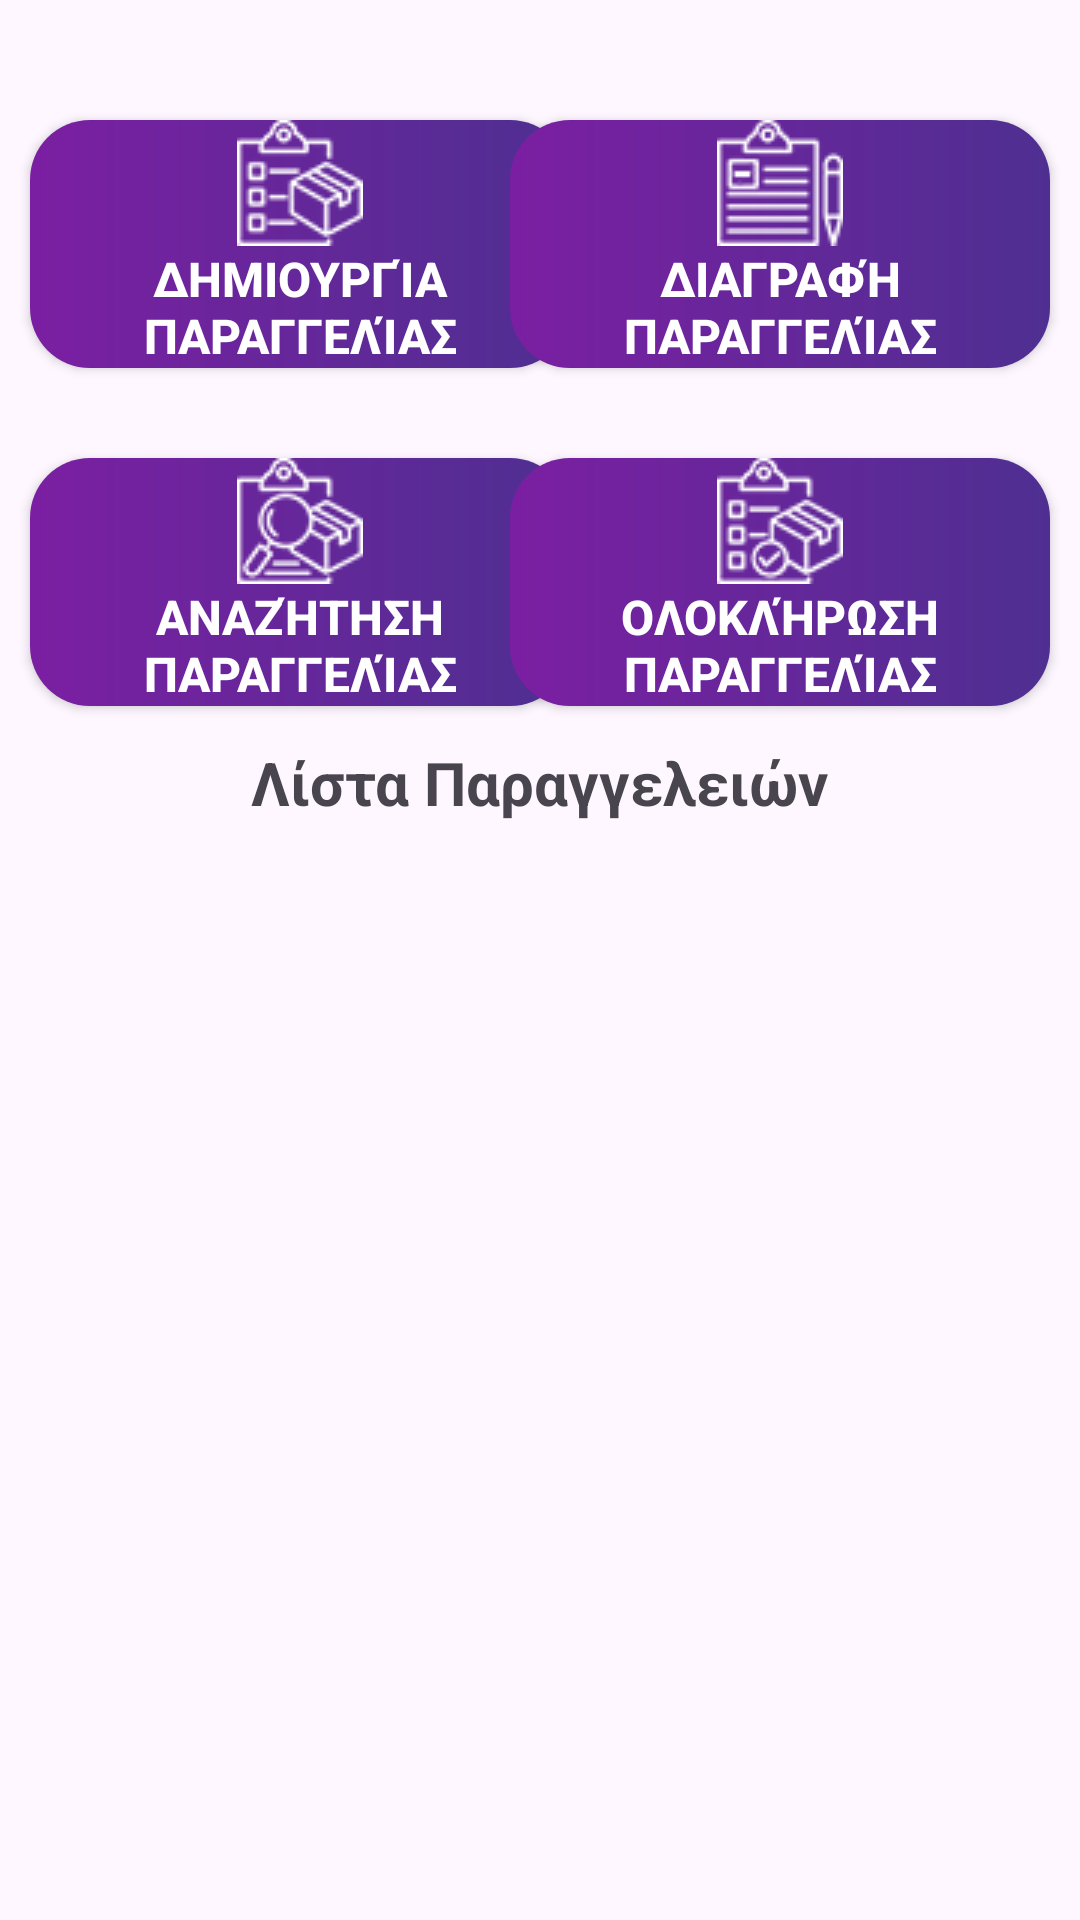

Layout XML and referenced resources for this Android screen:
<!-- AndroidManifest.xml: application theme Theme.EShopManager -->
<!-- res/layout/orders_fragment.xml -->
<?xml version="1.0" encoding="utf-8"?>
<androidx.constraintlayout.widget.ConstraintLayout
    xmlns:android="http://schemas.android.com/apk/res/android"
    xmlns:app="http://schemas.android.com/apk/res-auto"
    android:layout_width="match_parent"
    android:layout_height="match_parent">


    <Button
        android:id="@+id/order_add_button"
        android:layout_width="180dp"
        android:layout_height="wrap_content"
        android:layout_marginStart="10dp"
        android:layout_marginTop="40dp"
        android:background="@drawable/buttons_background"
        android:drawableTop="@drawable/order_plus"
        android:drawableTint="#FFFFFF"
        android:drawablePadding="0dp"
        android:text="Δημιουργία Παραγγελίας"
        android:textColor="@color/white"
        android:textSize="16sp"
        android:textStyle="bold"
        android:tint="@android:color/white"
        app:layout_constraintStart_toStartOf="parent"
        app:layout_constraintTop_toTopOf="parent" />

    <Button
        android:id="@+id/order_edit_button"
        android:layout_width="180dp"
        android:layout_height="wrap_content"
        android:layout_marginTop="40dp"
        android:layout_marginEnd="10dp"
        android:background="@drawable/buttons_background"
        android:drawableTop="@drawable/order_remove"
        android:drawableTint="#FFFFFF"
        android:drawablePadding="0dp"
        android:text="Διαγραφή Παραγγελίας"
        android:textColor="@color/white"
        android:textSize="16sp"
        android:textStyle="bold"
        app:layout_constraintEnd_toEndOf="parent"
        app:layout_constraintTop_toTopOf="parent" />

    <Button
        android:id="@+id/order_search_button"
        android:layout_width="180dp"
        android:layout_height="wrap_content"
        android:layout_marginStart="10dp"
        android:layout_marginTop="30dp"
        android:background="@drawable/buttons_background"
        android:drawableTop="@drawable/order_track"
        android:drawablePadding="0dp"
        android:drawableTint="#FFFFFF"
        android:text="Αναζήτηση Παραγγελίας"
        android:textColor="@color/white"
        android:textSize="16sp"
        android:textStyle="bold"
        app:layout_constraintStart_toStartOf="parent"
        app:layout_constraintTop_toBottomOf="@+id/order_add_button" />


    <Button
        android:id="@+id/order_finish_button"
        android:layout_width="180dp"
        android:layout_height="wrap_content"
        android:layout_marginTop="30dp"
        android:layout_marginEnd="10dp"
        android:background="@drawable/buttons_background"
        android:drawableTop="@drawable/order_finish"
        android:drawablePadding="0dp"
        android:drawableTint="#FFFFFF"
        android:text="Ολοκλήρωση Παραγγελίας"
        android:textColor="@color/white"
        android:textSize="16sp"
        android:textStyle="bold"
        app:layout_constraintEnd_toEndOf="parent"
        app:layout_constraintTop_toBottomOf="@+id/order_edit_button" />

    <ScrollView
        android:id="@+id/orders_scrollview"
        android:layout_width="match_parent"
        android:layout_height="400dp"
        android:layout_marginStart="10dp"
        android:layout_marginTop="2dp"
        android:layout_marginEnd="1dp"
        app:layout_constraintEnd_toEndOf="parent"
        app:layout_constraintStart_toStartOf="parent"
        app:layout_constraintTop_toBottomOf="@+id/products_text">

        <LinearLayout
            android:id="@+id/order_linearlayout"
            android:layout_width="match_parent"
            android:layout_height="wrap_content"
            android:orientation="vertical">

            <TextView
                android:id="@+id/order_item"
                android:layout_width="match_parent"
                android:layout_height="wrap_content"
                android:text="" />
        </LinearLayout>
    </ScrollView>

    <TextView
        android:id="@+id/products_text"
        android:layout_width="wrap_content"
        android:layout_height="wrap_content"
        android:layout_marginTop="12dp"
        android:text="Λίστα Παραγγελειών"
        android:textSize="20sp"
        android:textStyle="bold"
        app:layout_constraintEnd_toEndOf="parent"
        app:layout_constraintStart_toStartOf="parent"
        app:layout_constraintTop_toBottomOf="@+id/order_finish_button" />

</androidx.constraintlayout.widget.ConstraintLayout>
<!-- resources referenced by this layout -->
<resources>
  <!-- drawable buttons_background (drawable) -->
  <?xml version="1.0" encoding="utf-8"?>
      <shape xmlns:android="http://schemas.android.com/apk/res/android"
          android:shape="rectangle" >
          <gradient
              android:startColor="#7B1FA2"
              android:endColor="#4E2F91"
              android:type="linear" />
          <corners android:radius="20dp" />
      </shape>
  <!-- drawable order_finish: png bitmap (drawable, 2768 bytes) -->
  <!-- drawable order_plus: png bitmap (drawable, 2670 bytes) -->
  <!-- drawable order_remove: png bitmap (drawable, 2610 bytes) -->
  <!-- drawable order_track: png bitmap (drawable, 2762 bytes) -->
  <style name="Theme.EShopManager" parent="Base.Theme.EShopManager" />
  <style name="Base.Theme.EShopManager" parent="Theme.Material3.DayNight.NoActionBar">
          
          <item name="colorPrimary">@color/my_gradient_start</item>
          <item name="colorPrimaryVariant">@color/my_gradient_end</item>
          <item name="colorOnPrimary">@color/white</item>
      </style>
  <color name="my_gradient_start">#7B1FA2</color>
  <color name="my_gradient_end">#4E2F91</color>
  <!-- not gathered from this repository: default colours our renderer supplied (Android Studio template values) -->
  <color name="white">#FFFFFFFF</color>
</resources>
